Run: headless pygame with SDL's dummy video driver; simulated clock (each Clock.tick advances the game by its frame time, no real sleeping); random seed 0; keys injected as events and as key.get_pressed() state; no mouse input.
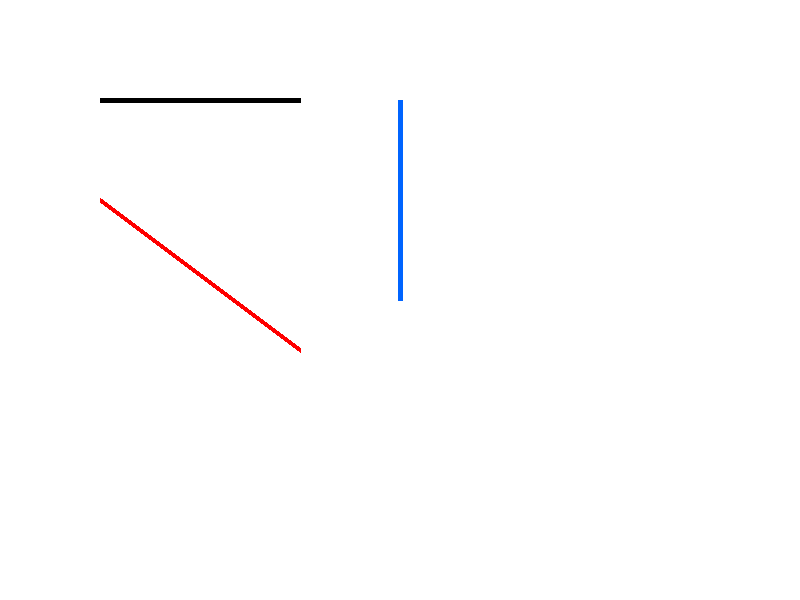
Frame 1 of 4 · flips 1–60 · no input
Frame 2 of 4 · flips 61–180 · tapped SPACE, RETURN · held RIGHT (→), D · screen unchanged from frame 1, image omitted
Frame 3 of 4 · flips 181–300 · held DOWN (↓), S · screen unchanged from frame 2, image omitted
Frame 4 of 4 · flips 301–420 · held LEFT (←), A, UP (↑), W · screen unchanged from frame 3, image omitted

The pygame program that drew these frames:

import pygame

# Starts all of the pygame modules.
pygame.init()

# Surface object where the lines will be drawn.
screen = pygame.display.set_mode((800, 600))

pygame.display.set_caption("Drawing Lines")

WHITE = (255, 255, 255)
BLACK = (0, 0, 0)
GRAY = (170, 170, 170)
BLUE = (0, 100, 255)
RED = (255, 0, 0)
YELLOW = (255, 255, 0)

# Image you have a pencil and a ruler. You place the pencil on
# one point of the paper, then draw a straight line until you
# reach another point.

# pygame.draw.line() works exactly the same way.

# This function needs to know:
# 1. Which surface to draw on.
# 2. Which color the line should be.
# 3. Where the line starts.
# 4. Where the line ends.
# 5. How thick the line should be.

# Syntax:
# pygame.draw.line(surface, color, start_point, end_point, width)

# surface is the screen where Pygame will draw the line.

# color determines the color of the line.

# start_point is a tuple of x, y coordinates indicating where the
# line begins.

# end_point is a tuple of x, y coordinates indicating where the
# line ends.

# width controls how thick the line is.

running = True

while running:

    screen.fill(WHITE)

    # start_point = (x, y)
    start_point = (100, 100)

    end_point = (300, 100)

    width = 5

    # Draw a horizontal line.
    pygame.draw.line(screen, BLACK, start_point, end_point, width)

    # Why doesn't this line have a slope?

    # Both points have the same y-coordinate.

    # 400 pixels to the right.
    # 100 pixels down.
    start_point = (400, 100)

    end_point = (400, 300)

    # Draw a vertical line.
    pygame.draw.line(screen, BLUE, start_point, end_point, width)

    start_point = (100, 200)

    end_point = (300, 350)

    # Diagonal line.

    # When a line moves both horizontally and vertically at the same
    # time, it is diagonal.

    # A simple rule to remember is:

    # Only X changes -> Horizontal line
    # Only Y changes -> Vertical line
    # Both X and Y change -> Diagonal line
    pygame.draw.line(screen, RED, start_point, end_point, width)

    for event in pygame.event.get():

        # Check if the user closes the window.
        if event.type == pygame.QUIT:

            running = False
    
    # Update the display.

    # pygame.display.update() updates the entire game window
    # just as pygame.display.flip() does.

    # The difference is that pygame.display.update() contains
    # an extra feature that makes it possible to have it update
    # only a certain part of the game window.
    pygame.display.update()
